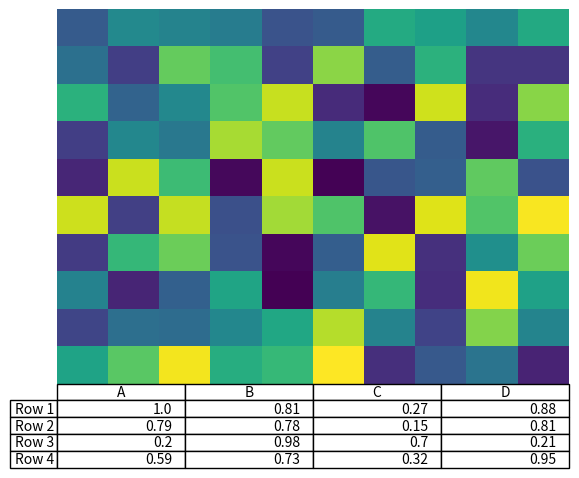

Python code for this plot:
import matplotlib.pyplot as plt
import numpy as np

# Create or load an image
# For demonstration, creating a random image using numpy
image_data = np.random.rand(10,10)

# Data for the table
columns = ('A', 'B', 'C', 'D')
rows = ['Row %d' % x for x in range(1, 5)]
cell_text = np.random.rand(4, 4).round(2)

# Create the figure and axes objects
fig, ax = plt.subplots()

# Display the image
ax.imshow(image_data, aspect='auto')
ax.axis('off') # Hide the axes

# Add a table at the bottom of the axes
the_table = plt.table(cellText=cell_text,
                      rowLabels=rows,
                      colLabels=columns,
                      loc='bottom')

# Adjust layout to make room for the table:
plt.subplots_adjust(left=0.1, bottom=0.1)

plt.show()
#%%
